Photos from the image-classification dataset "prepared" in the GitHub repository pritam586/SwasthyaConnect. Its 2 classes are: anemic, non anemic.

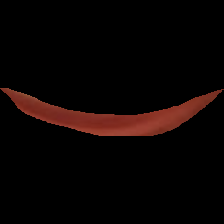
Label: non anemic

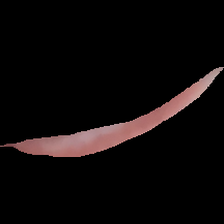
Label: anemic

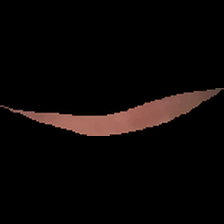
Label: non anemic

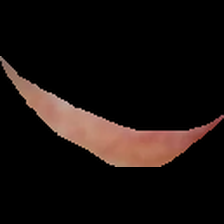
Label: anemic

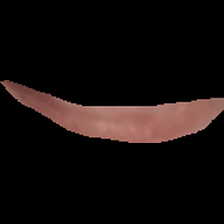
Label: non anemic

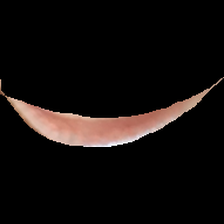
Label: anemic
